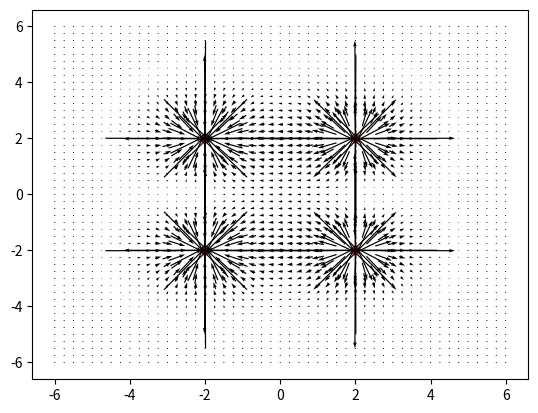

Write the Python code that produced this figure.
import matplotlib.pyplot as plt
import numpy as np


class system:
    def __init__(self, x, y):
        self.x = x
        self.y = y
        self.len_x = len(x)
        self.len_y = len(y)
        self.charges = []

    def append_particles(self, q, r):
        particle = charge(q, r)
        self.charges.append(particle)

    def calc_field(self):
        self.field = np.zeros((2, self.len_x, self.len_y))
        for i in range(self.len_x):
            for j in range(self.len_y):
                r_i = [self.x[i], self.y[j]]
                for charge in self.charges:
                    charge.calc_field(r_i)
                    self.field[:, i, j] += charge.field

    def plot_field(self):
        self.plot_charges()
        plt.quiver(self.x, self.y, self.field[1], self.field[0],
                   units="width", pivot='mid')
        plt.show()

    def plot_charges(self):
        for charge in self.charges:
            x, y = charge.r
            plt.scatter(x, y, color="red")


class charge:
    def __init__(self, q, r):
        self.r = np.array(r)
        self.q = q

    def calc_field(self, r_i):
        r_i = np.array(r_i)
        dr = self.r-r_i
        norm = np.linalg.norm(dr)
        self.field = -self.q*dr/norm**3


inputs = {
    "limits": 6,
    "delta": 0.25,
}
x = np.arange(-inputs["limits"],
              inputs["limits"]+inputs["delta"],
              inputs["delta"],)
y = np.arange(-inputs["limits"],
              inputs["limits"]+inputs["delta"],
              inputs["delta"],)
system = system(x, y)
system.append_particles(1, [2, 2])
system.append_particles(-1, [2, -2])
system.append_particles(1, [-2, 2])
system.append_particles(-1, [-2, -2])
system.calc_field()
system.plot_field()
